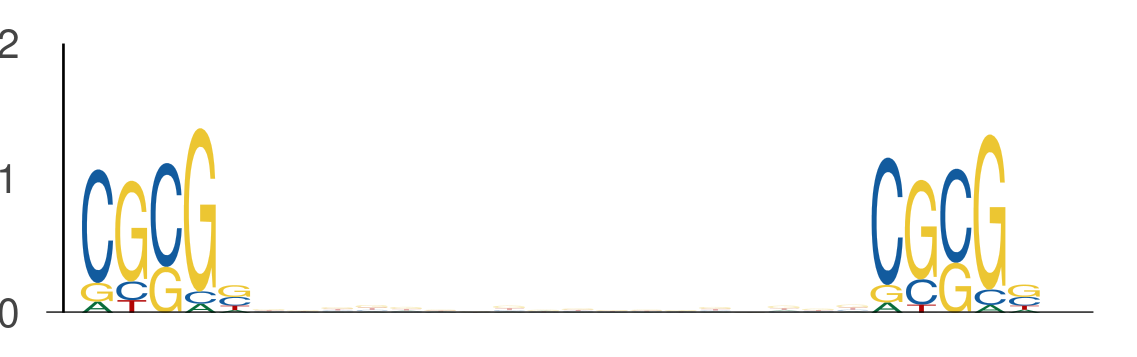

Source data for this figure (header and first rows):
seq_index, start_position, end_position, is_reversed_complement
4029, 3, 8, 0
4029, 26, 31, 0
6585, 35, 40, 0
6585, 58, 63, 0
2745, 52, 57, 0
2745, 75, 80, 0
3942, 47, 52, 0
3942, 70, 75, 0
7709, 23, 28, 0
7709, 46, 51, 0
4782, 29, 34, 0
4782, 52, 57, 0
4271, 7, 12, 0
4271, 30, 35, 0
4917, 42, 47, 0
4917, 65, 70, 0
5158, 22, 27, 0
5158, 45, 50, 0
5158, 20, 25, 0
5158, 43, 48, 0
6234, 31, 36, 0
6234, 54, 59, 0
6811, 18, 23, 0
6811, 41, 46, 0
6811, 41, 46, 0
6811, 64, 69, 0
2478, 6, 11, 0
2478, 29, 34, 0
7580, 6, 11, 0
7580, 29, 34, 0
1115, 56, 61, 0
1115, 79, 84, 0
3321, 28, 33, 0
3321, 51, 56, 0
3321, 26, 31, 0
3321, 49, 54, 0
6261, 2, 7, 0
6261, 25, 30, 0
5810, 17, 22, 0
5810, 40, 45, 0
7202, 44, 49, 0
7202, 67, 72, 0
407, 18, 23, 0
407, 41, 46, 0
2852, 43, 48, 0
2852, 66, 71, 0
5071, 54, 59, 0
5071, 77, 82, 0
3437, 19, 24, 0
3437, 42, 47, 0
7475, 16, 21, 0
7475, 39, 44, 0
7644, 30, 35, 0
7644, 53, 58, 0
3565, 2, 7, 0
3565, 25, 30, 0
5654, 31, 36, 0
5654, 54, 59, 0
6019, 36, 41, 0
6019, 59, 64, 0
... 632 more rows
